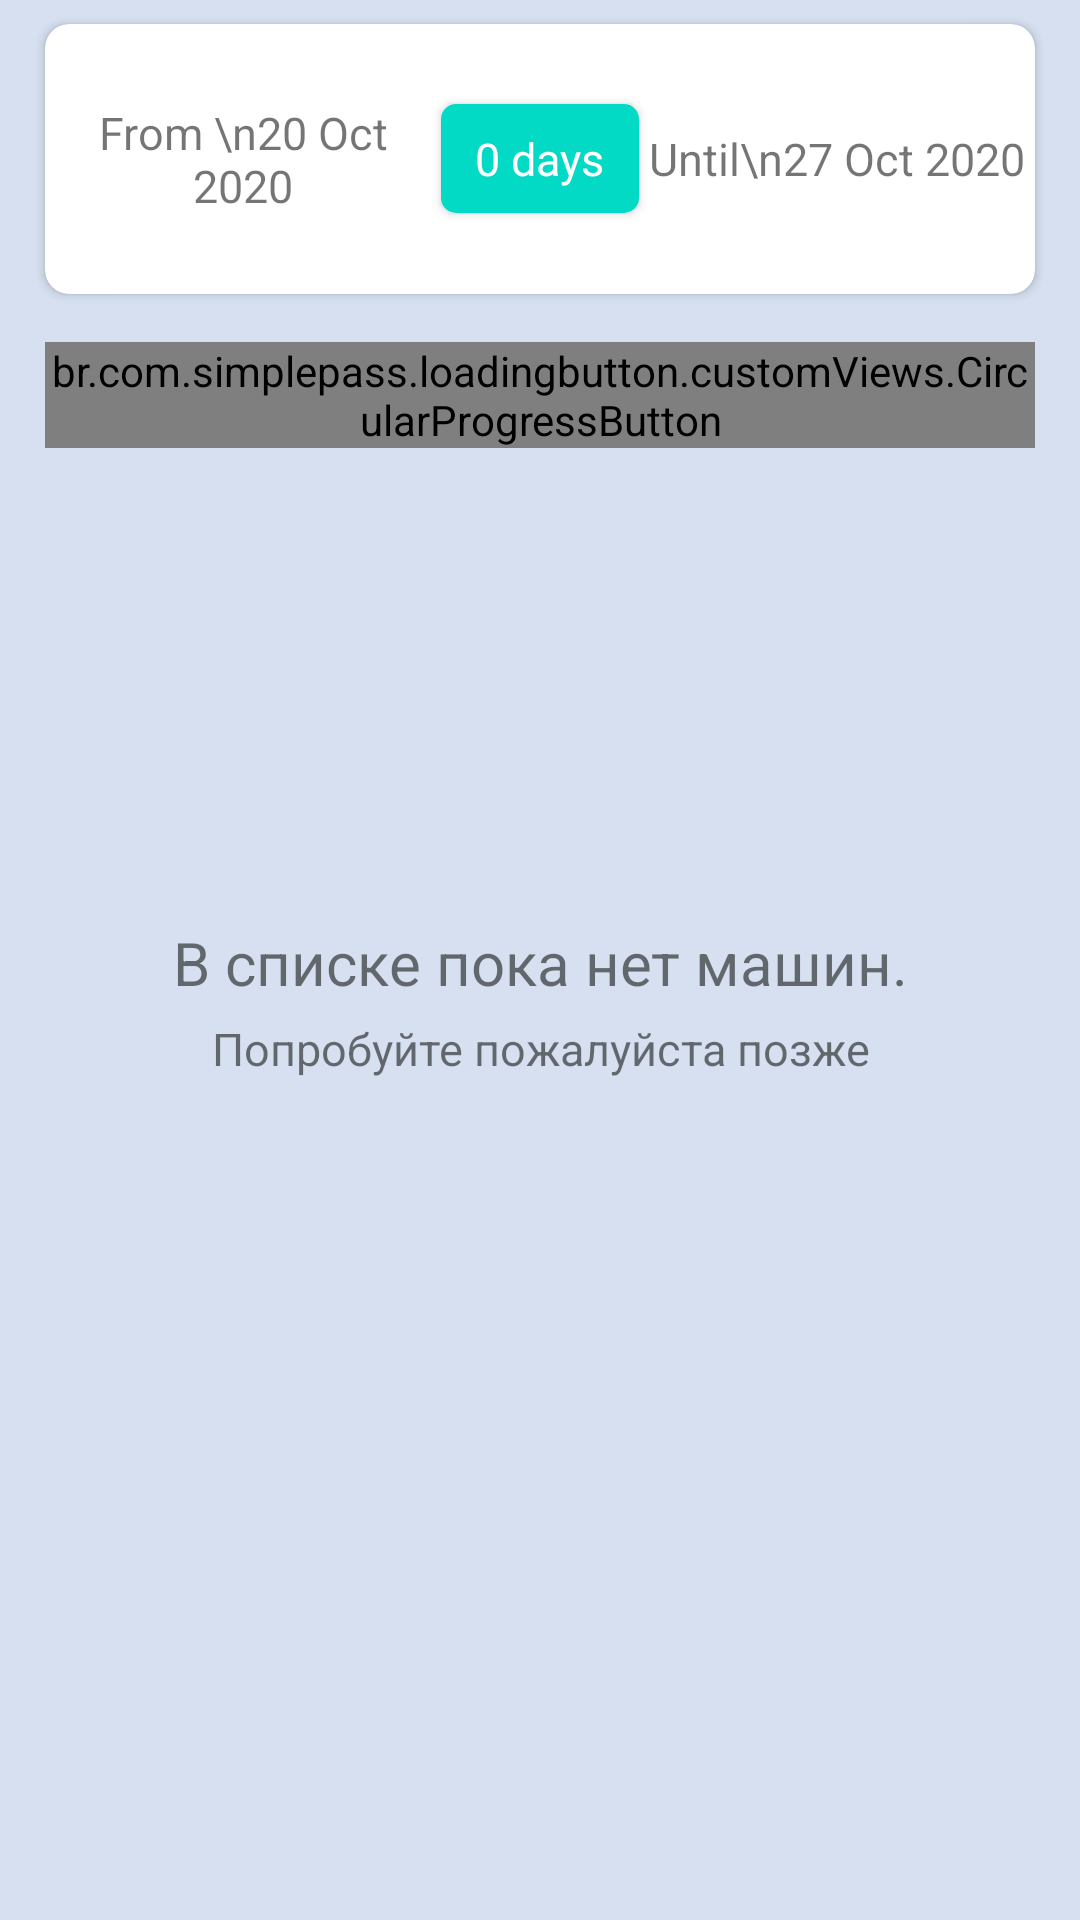

Write the Android layout XML for this screen, with the resource values it uses.
<!-- AndroidManifest.xml: application theme AppTheme -->
<!-- res/layout/fragment_list.xml -->
<?xml version="1.0" encoding="utf-8"?>
<androidx.core.widget.NestedScrollView xmlns:android="http://schemas.android.com/apk/res/android"
    xmlns:tools="http://schemas.android.com/tools"
    android:layout_width="match_parent"
    android:layout_height="match_parent"
    xmlns:app="http://schemas.android.com/apk/res-auto"
    tools:context=".fragments.ListFragment"
    android:background="#d6e0f0">
    <RelativeLayout
        android:layout_width="match_parent"
        android:layout_height="match_parent"
        >
        <androidx.cardview.widget.CardView
            android:layout_width="match_parent"
            android:layout_height="90dp"
            app:cardCornerRadius="8dp"
            android:layout_marginEnd="15dp"
            android:layout_marginStart="15dp"
            android:layout_marginTop="8dp"
            android:id="@+id/fragmentListCardView">
            <LinearLayout
                android:layout_width="match_parent"
                android:layout_height="match_parent"
                android:gravity="center"
                android:orientation="horizontal"
                android:weightSum="5">
                <TextView
                    android:layout_width="0dp"
                    android:layout_height="match_parent"
                    android:layout_weight="2"
                    android:gravity="center"
                    android:text="From \n20 Oct 2020"
                    android:textSize="15sp"
                    android:id="@+id/fragmentListFromTextView"/>
                <androidx.cardview.widget.CardView
                    android:layout_width="0dp"
                    android:layout_height="wrap_content"
                    android:layout_weight="1"
                    app:cardCornerRadius="5dp">
                    <RelativeLayout
                        android:layout_width="match_parent"
                        android:layout_height="match_parent"
                        android:background="@color/colorAccent"
                        android:padding="8dp">
                        <TextView
                            android:id="@+id/fragmentListTotalDaysTextView"
                            android:layout_width="wrap_content"
                            android:layout_height="wrap_content"
                            android:layout_centerInParent="true"
                            android:text="0 days"
                            android:gravity="center"
                            android:textColor="@android:color/white"
                            android:textSize="15sp"/>
                    </RelativeLayout>

                </androidx.cardview.widget.CardView>

                <TextView
                    android:layout_width="0dp"
                    android:layout_height="match_parent"
                    android:gravity="center"
                    android:layout_weight="2"
                    android:textSize="15sp"
                    android:text="Until\n27 Oct 2020"
                    android:id="@+id/fragmentListUntilTextView"/>

            </LinearLayout>
        </androidx.cardview.widget.CardView>

        <br.com.simplepass.loadingbutton.customViews.CircularProgressButton
            android:id="@+id/fragmentListAnimButtonSearch"
            android:layout_width="match_parent"
            android:layout_height="wrap_content"
            android:layout_marginStart="15dp"
            android:layout_marginEnd="15dp"
            android:layout_below="@+id/fragmentListCardView"
            style="button"
            android:layout_centerHorizontal="true"
            android:text="@string/search"
            android:textAllCaps="false"
            android:textColor="@android:color/white"
            app:spinning_bar_width="4dp"
            app:spinning_bar_color="#FFF"
            android:background="@drawable/button_shape_blue"
            app:spinning_bar_padding="6dp"
            android:layout_marginTop="16dp" />

        <androidx.cardview.widget.CardView
            android:id="@+id/fragmentListTimeToTravelCardView"
            android:layout_width="match_parent"
            android:layout_height="70dp"
            android:visibility="gone"
            app:cardCornerRadius="8dp"
            android:layout_marginStart="15dp"
            android:layout_marginEnd="15dp"
            android:layout_marginTop="16dp"
            android:layout_below="@id/fragmentListAnimButtonSearch">
            <LinearLayout
                android:layout_width="match_parent"
                android:layout_height="match_parent"
                android:orientation="vertical"
                android:weightSum="3"
                android:layout_marginStart="10dp"
                android:layout_marginEnd="10dp">
                <TextView
                    android:layout_width="match_parent"
                    android:layout_height="0dp"
                    android:layout_weight="1"
                    android:text="@string/time_remaining_until_travel"
                    android:textSize="14sp"/>
                <LinearLayout
                    android:layout_width="match_parent"
                    android:layout_height="0dp"
                    android:layout_weight="1"
                    android:orientation="horizontal">
                    <ImageView
                        android:layout_width="24dp"
                        android:layout_height="24dp"
                        android:src="@drawable/ic_baseline_timer_24"/>
                    <TextView
                        android:layout_width="match_parent"
                        android:layout_height="wrap_content"
                        android:id="@+id/fragmentListTimeTextView"
                        android:layout_marginStart="10dp"
                        android:textColor="@color/colorAccent"
                        />
                </LinearLayout>
                <TextView
                    android:layout_width="match_parent"
                    android:layout_height="0dp"
                    android:layout_weight="1"
                    android:textColor="@android:color/black"
                    android:textStyle="bold"
                    android:text="@string/save_your_money_book_now"
                    android:textSize="14sp"
                    android:gravity="end"/>
            </LinearLayout>
        </androidx.cardview.widget.CardView>

        <androidx.recyclerview.widget.RecyclerView
            android:layout_width="match_parent"
            android:layout_height="match_parent"
            android:id="@+id/fragmentListRecyclerView"
            android:layout_below="@id/fragmentListTimeToTravelCardView"
            android:layout_marginTop="10dp"/>

        <LinearLayout
            android:layout_width="match_parent"
            android:layout_height="match_parent"
            android:orientation="vertical"
            android:id="@+id/fragmentListEmpty"
            android:gravity="center"
            android:layout_below="@id/fragmentListTimeToTravelCardView"
            android:layout_marginTop="20dp">
            <ImageView
                android:layout_width="128dp"
                android:layout_height="128dp"
                android:src="@drawable/ic_car_manual_auto"/>
            <TextView
                android:layout_width="match_parent"
                android:layout_height="wrap_content"
                android:layout_marginTop="10dp"
                android:gravity="center"
                android:text="@string/empty_text"
                android:textSize="20sp"/>
            <TextView
                android:layout_width="match_parent"
                android:layout_height="wrap_content"
                android:layout_marginTop="5dp"
                android:gravity="center"
                android:text="@string/try_again_later"
                android:textSize="15sp"/>
        </LinearLayout>

    </RelativeLayout>




</androidx.core.widget.NestedScrollView>
<!-- resources referenced by this layout -->
<resources>
  <color name="colorAccent">#03DAC5</color>
  <!-- drawable ic_baseline_timer_24 (drawable) -->
  <vector android:height="24dp" android:tint="#30475E"
      android:viewportHeight="24" android:viewportWidth="24"
      android:width="24dp" xmlns:android="http://schemas.android.com/apk/res/android">
      <path android:fillColor="@android:color/white" android:pathData="M15,1L9,1v2h6L15,1zM11,14h2L13,8h-2v6zM19.03,7.39l1.42,-1.42c-0.43,-0.51 -0.9,-0.99 -1.41,-1.41l-1.42,1.42C16.07,4.74 14.12,4 12,4c-4.97,0 -9,4.03 -9,9s4.02,9 9,9 9,-4.03 9,-9c0,-2.12 -0.74,-4.07 -1.97,-5.61zM12,20c-3.87,0 -7,-3.13 -7,-7s3.13,-7 7,-7 7,3.13 7,7 -3.13,7 -7,7z"/>
  </vector>
  <string name="empty_text">В списке пока нет машин.</string>
  <string name="save_your_money_book_now">Save your money, book now!</string>
  <string name="search">Search</string>
  <string name="time_remaining_until_travel">Your trip starts in: </string>
  <string name="try_again_later">Попробуйте пожалуйста позже</string>
  <style name="AppTheme" parent="Theme.MaterialComponents.DayNight.DarkActionBar.Bridge">
          
          <item name="colorPrimary">@color/colorPrimary</item>
          <item name="colorPrimaryDark">@color/colorPrimaryDark</item>
          <item name="colorAccent">@color/colorAccent</item>
  
          
          <item name="colorSurface">#FFFFFF</item>
          <item name="materialCalendarStyle">@style/Widget.MaterialComponents.MaterialCalendar</item>
          <item name="materialCalendarFullscreenTheme">@style/ThemeOverlay.MaterialComponents.MaterialCalendar.Fullscreen</item>
          <item name="materialCalendarTheme">@style/ThemeOverlay.MaterialComponents.MaterialCalendar</item>
      </style>
  <color name="colorPrimary">#405D7C</color>
  <color name="colorPrimaryDark">#30475e</color>
</resources>
